Dataset: Combined_Dataset (GitHub, alexandradina40/Fruits_classifier). Classes: apple Granny Smith, apple red, banana, nectarine, orange, strawberry.

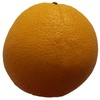
Label: orange

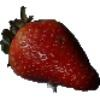
Label: strawberry

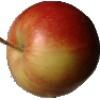
Label: apple red

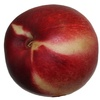
Label: nectarine

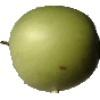
Label: apple Granny Smith

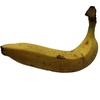
Label: banana
